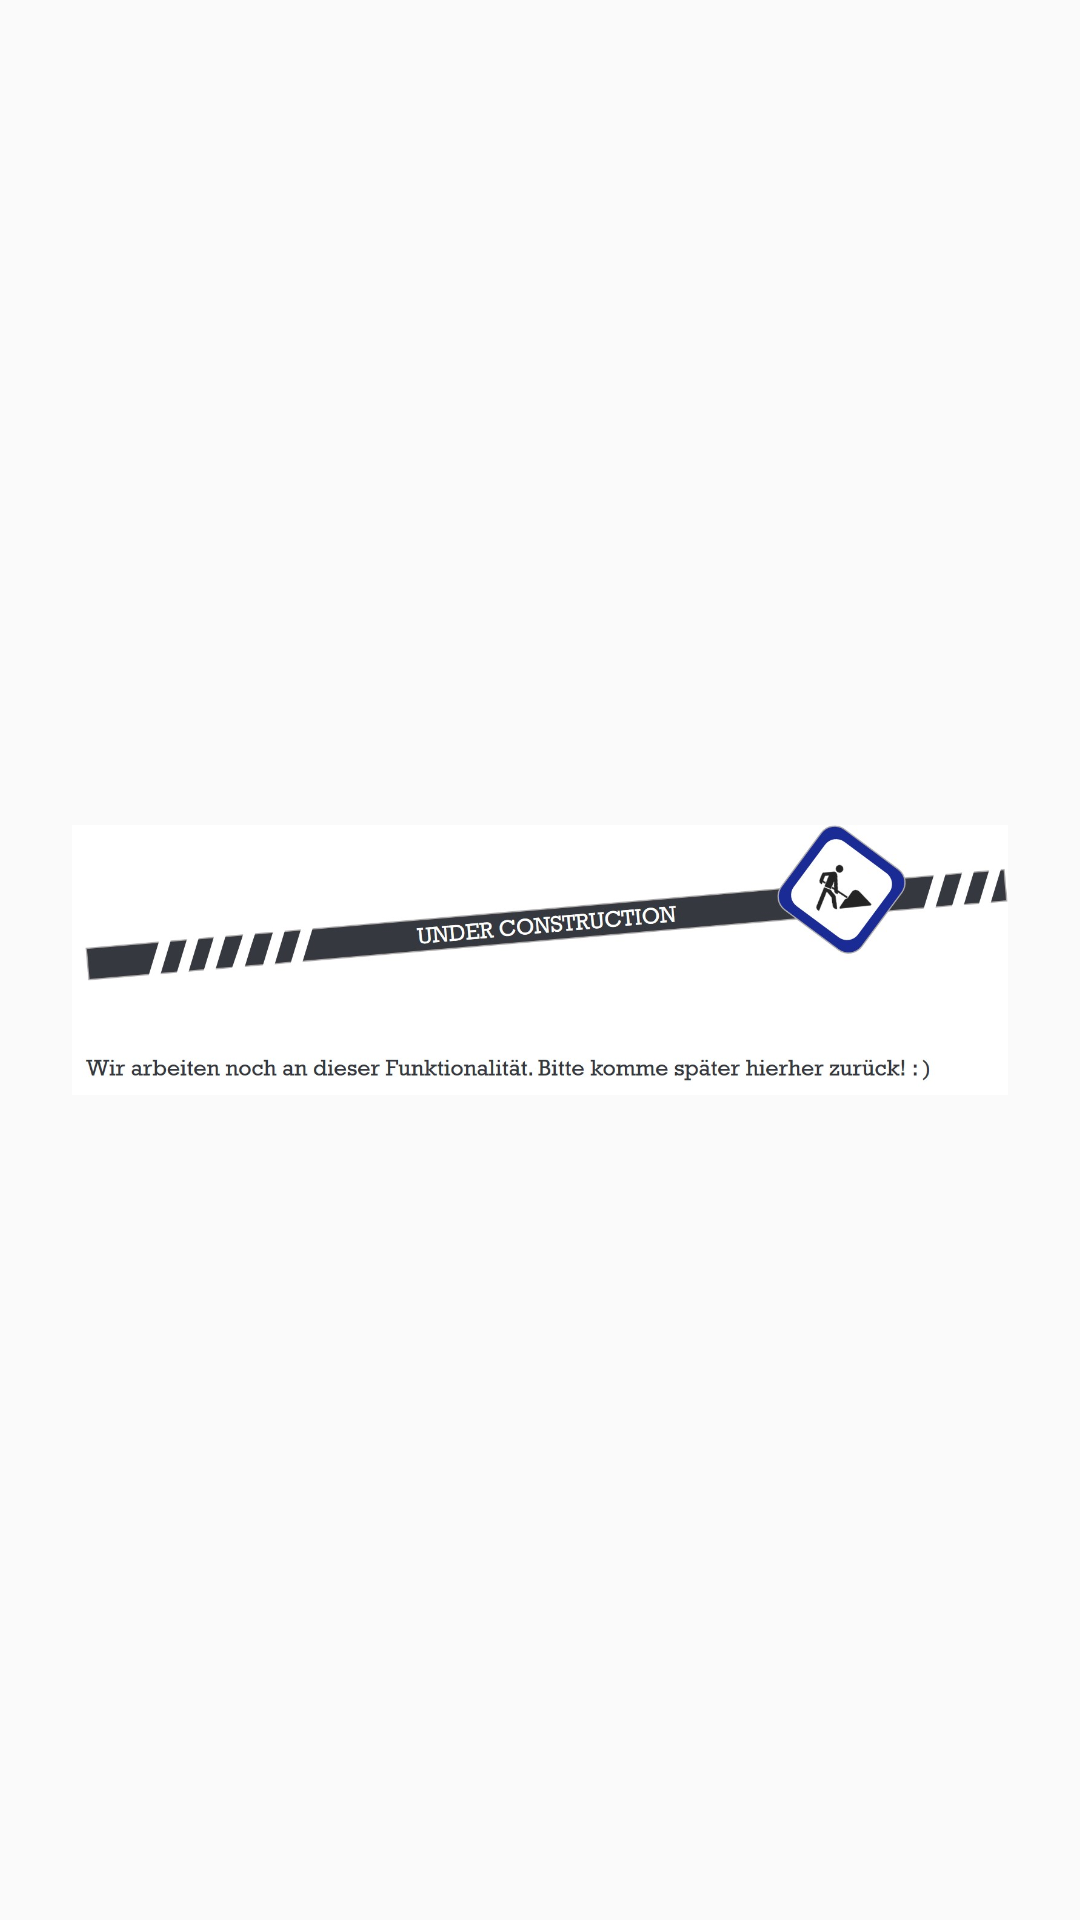

Write the Android layout XML for this screen, with the resource values it uses.
<!-- AndroidManifest.xml: application theme AppTheme -->
<!-- res/layout/fragment_running.xml -->
<?xml version="1.0" encoding="utf-8"?>
<android.support.constraint.ConstraintLayout xmlns:android="http://schemas.android.com/apk/res/android"
    xmlns:app="http://schemas.android.com/apk/res-auto"
    xmlns:tools="http://schemas.android.com/tools"
    android:id="@+id/constraintLayout"
    android:layout_width="match_parent"
    android:layout_height="match_parent"
    tools:context=".MainActivity$PlaceholderFragment">

    <ImageView
        android:id="@+id/imageView"
        android:layout_width="0dp"
        android:layout_height="0dp"
        android:layout_marginBottom="24dp"
        android:layout_marginEnd="24dp"
        android:layout_marginStart="24dp"
        android:layout_marginTop="24dp"
        android:src="@drawable/under_construction"
        app:layout_constraintBottom_toBottomOf="parent"
        app:layout_constraintEnd_toEndOf="parent"
        app:layout_constraintStart_toStartOf="parent"
        app:layout_constraintTop_toTopOf="parent" />

</android.support.constraint.ConstraintLayout>
<!-- resources referenced by this layout -->
<resources>
  <!-- drawable under_construction: jpg bitmap (drawable, 67602 bytes) -->
  <style name="AppTheme" parent="Theme.AppCompat.Light.DarkActionBar">
          
          <item name="colorPrimary">@color/colorPri</item>
          <item name="colorPrimaryDark">@color/colorPriDark</item>
          <item name="colorAccent">@color/colorAccent</item>
      </style>
  <color name="colorPri">#424242</color>
  <color name="colorPriDark">#333333</color>
  <color name="colorAccent">#FF4081</color>
</resources>
